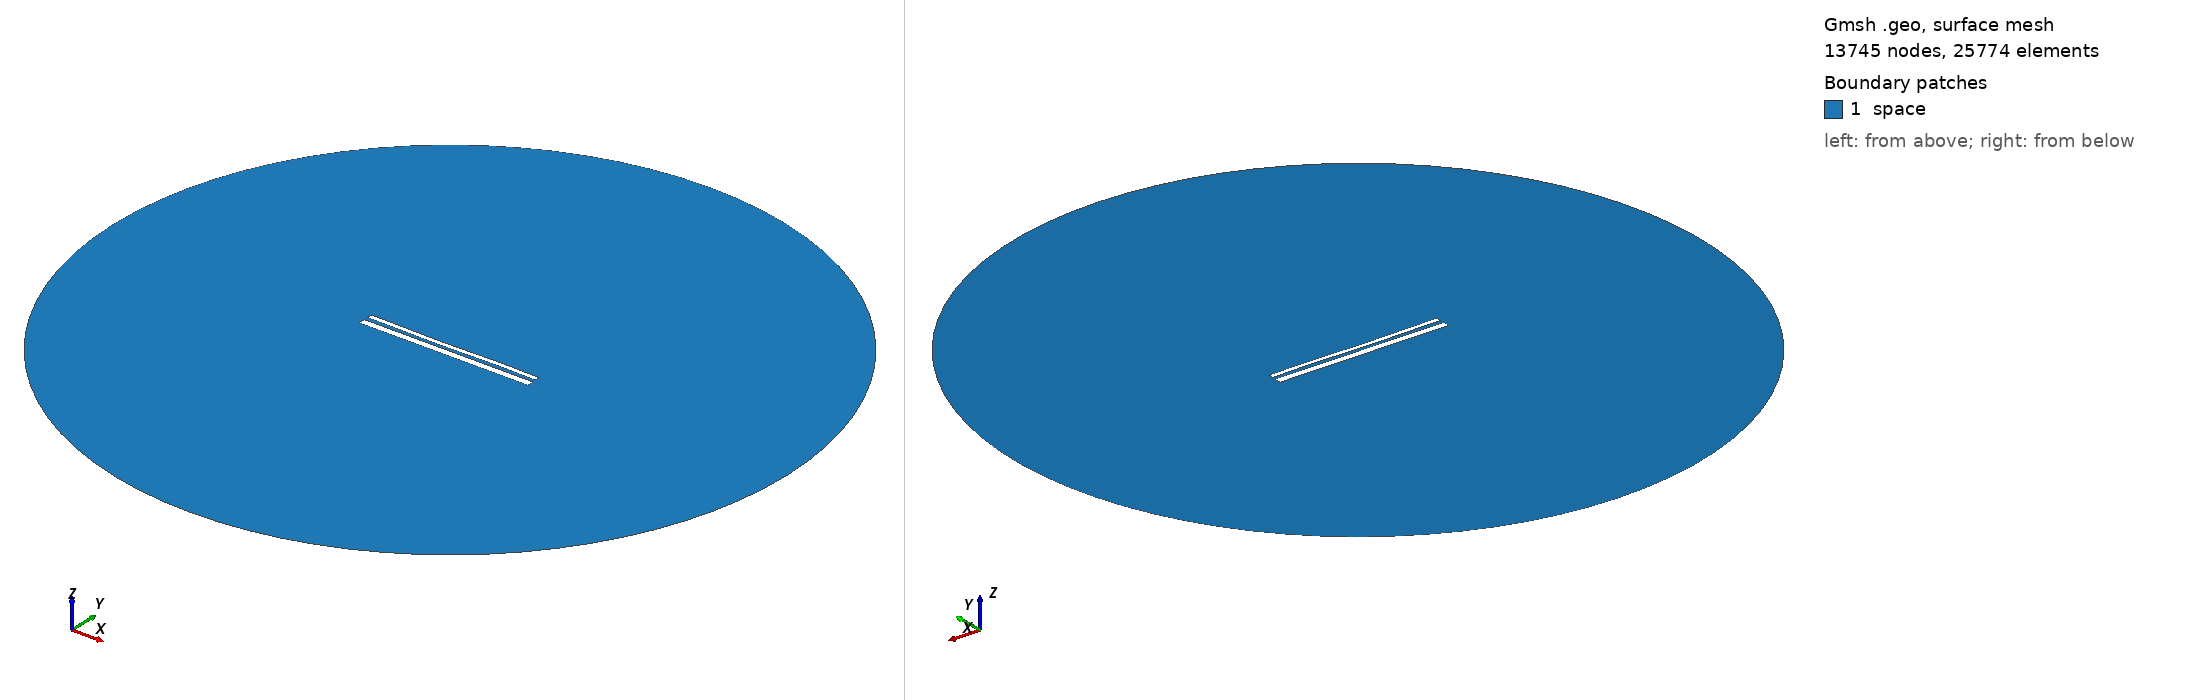

Gmsh geometry script, surface-meshed: 13745 nodes, 25774 surface elements. Boundary patches (legend numbers): 1 space. Left view from above one corner, right view from below the opposite corner. Legend entries are the model's physical surfaces. The drawing asked Gmsh for element sizes between 1% and 20% of the model's largest extent; the script's own settings can give other sizes.

=== 13754.geo (drawn) ===
//---------------------------------------
// Geometry kernel
//---------------------------------------

SetFactory("OpenCASCADE");



//---------------------------------------
// Parameters of the geometry
//---------------------------------------

// Overetch of the upper plate
overetch = 0.5;

// Distance between the plates
distance = 2.0;

// Discretization over the x axis (for the deformation)
nx = 50; 

// Length of the plate
L = 100 - overetch; 

// Number of modes
n = 4; 

// 1st mode coefficient
coeff(1) = -0.15;
beta(1) = 0.596864 * 3.1415926535 / L;

// 2nd mode coefficient
coeff(2) = -0.15;
beta(2) = 1.49418 * 3.1415926535 / L;

// 3rd mode coefficient
coeff(3) = -0.15;
beta(3) = 2.50025 * 3.1415926535 / L;

// 4th mode coefficient
coeff(4) = 0.07499999999999998;
beta(4) = 3.49999 * 3.1415926535 / L;



//---------------------------------------
// Upper plate (deformed rectangle)
//---------------------------------------

// Coordiantes of the upper plate
xmin = -50;
xmax = 50 - overetch;

// Height of the upper plate
yheight = 4 - 2 * overetch;

// Indexes of the points
UpperID[] = {};
LowerID[] = {};
LeftID[] = {};
RightID[] = {};

// Point index
p = 1;

// Horizontal edges
For i In {1:nx}
    x = xmin + (i-1)*(xmax - xmin)/(nx-1);

    y_bottom = distance / 2 + overetch;
    For j In {1:n}
        C = (Cosh(beta(j)*L) + Cos(beta(j)*L)) / (Sinh(beta(j)*L) + Sin(beta(j)*L));
        y_bottom  = y_bottom + coeff(j) * (Cosh(beta(j)*(x+50)) - Cos(beta(j)*(x+50)) - C * (Sinh(beta(j)*(x+50)) - Sin(beta(j)*(x+50))));
    EndFor

    y_top = y_bottom + yheight;

    Point(p) = {x, y_top, 0, 1.0};
    UpperID[i] = p;
    p = p + 1;

    Point(p) = {x, y_bottom, 0, 1.0};
    LowerID[i] = p;
    p = p + 1;
EndFor

// Create point lists
UpperPts[] = {}; LowerPts[] = {};
For i In {1:nx}
  UpperPts[] += {UpperID[i]};
  LowerPts[] += {LowerID[i]};
EndFor

// Build splines
Spline(1) = {UpperPts[]};
Spline(2) = {LowerPts[]};
Line(3) = {LowerPts[nx-1], UpperPts[nx-1]};
Line(4) = {LowerPts[0], UpperPts[0]};

// Build the plane surface
Curve Loop(1) = {2, 3, -1, -4};
Plane Surface(1) = {1};



//---------------------------------------
// Lower plate (rectangle)
//---------------------------------------

// Vertices
Point(1001) = {-50, -1, 0, 1.0};
Point(1002) = { 50, -1, 0, 1.0};
Point(1003) = { 50,  -5, 0, 1.0};
Point(1004) = {-50,  -5, 0, 1.0};

// Edges
Line(5) = {1001, 1002};
Line(6) = {1002, 1003};
Line(7) = {1003, 1004};
Line(8) = {1004, 1001};

// Plane surface
Line Loop(2) = {5, 6, 7, 8};
Plane Surface(2) = {2}; 



//---------------------------------------
// Outer (fictious) boundary
//---------------------------------------

// Points
Point(1005) = {0, 0, 0};       // Center
Point(1006) = {200, 0, 0};     // Start point
Point(1007) = {0, 200, 0};     // 90 degrees
Point(1008) = {-200, 0, 0};    // 180 degrees
Point(1009) = {0, -200, 0};    // 270 degrees

// Circle arcs (each needs start, center, end)
Circle(9) = {1006, 1005, 1007};
Circle(10) = {1007, 1005, 1008};
Circle(11) = {1008, 1005, 1009};
Circle(12) = {1009, 1005, 1006};

// Plane surface for the entire domain
Curve Loop(3) = {9, 10, 11, 12};
Surface(3) = {3};

// Subtract the plates from the whole domain to obtain the actual domain where we want to solve the equations
BooleanDifference{ Surface{3}; Delete; }{ Surface{1}; Surface{2}; Delete; }




//---------------------------------------
// Transfinite Lines/Curves
//---------------------------------------

// Set the number of points on the boundaries
r = 7;

// Plates
Transfinite Curve {1, 2} = 50*r Using Progression 1;
Transfinite Curve {3, 4} = 2*r Using Progression 1;
Transfinite Line {5, 7} = 50*r Using Progression 1;
Transfinite Line {6, 8} = 2*r Using Progression 1;

// Outer boundary
Transfinite Line {9, 10, 11, 12} = 20 Using Progression 1;



//---------------------------------------
// Physical groups
//---------------------------------------                

// Physical curves (boundaries)
Physical Line("force_segment", 10) = {2};
Physical Line("upper_plate", 11) = {1, 3, 4};
Physical Line("lower_plate", 12) = {5, 6, 7, 8};
Physical Line("boundary", 20) = {9, 10, 11, 12};

// Physical Surfaces
Physical Surface("space", 30) = {3};



//---------------------------------------
// 6. Generate the Mesh
//---------------------------------------

// 2D mesh generation
Mesh 2;
